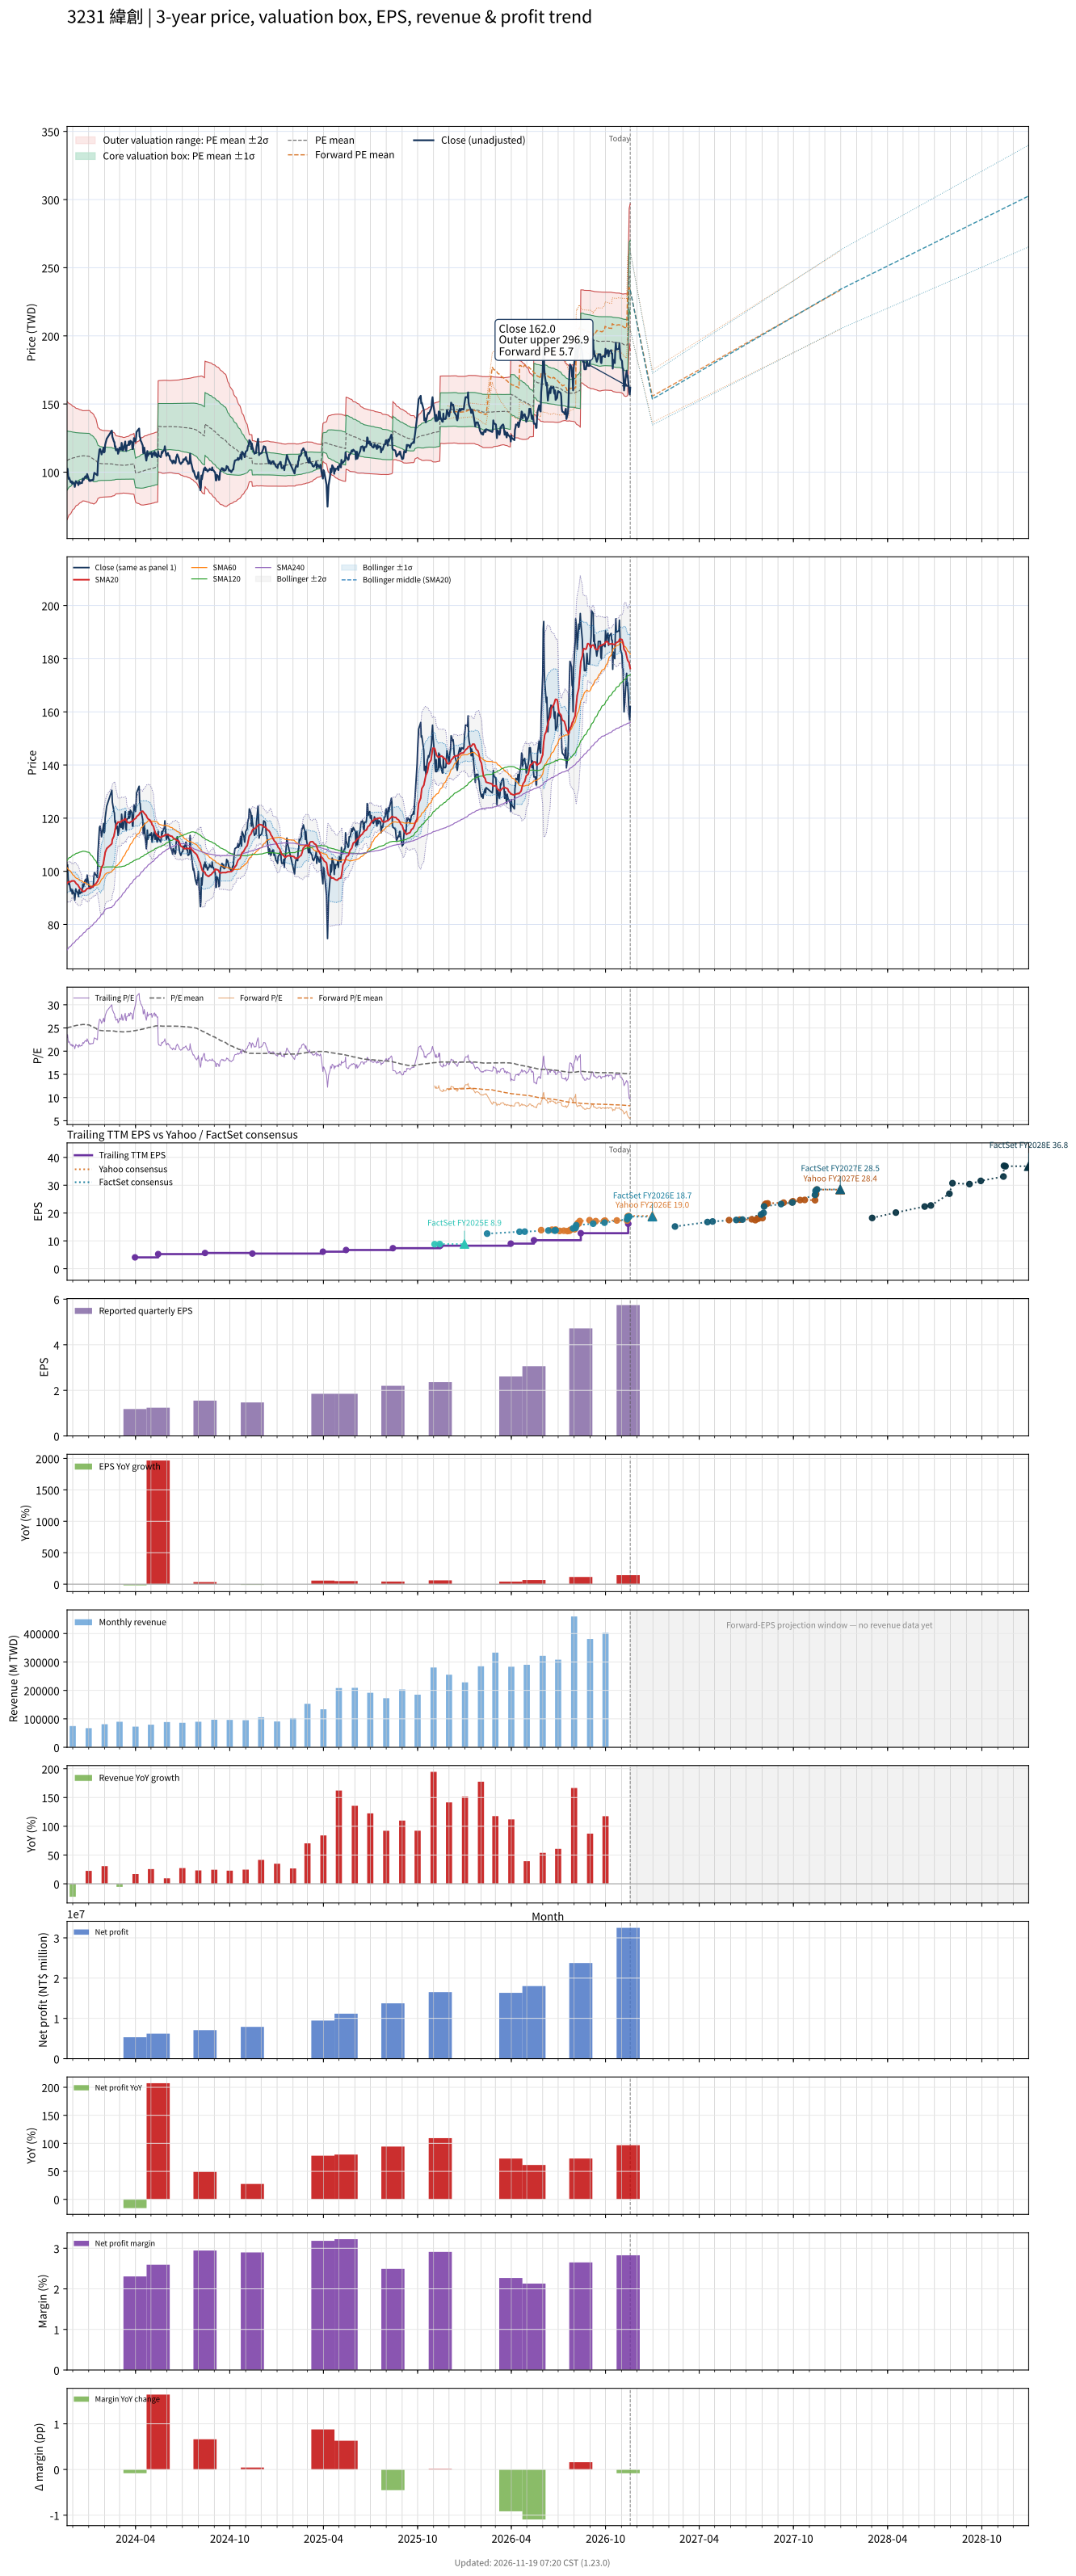

Values plotted in this chart, from the file beside it:
# chart-version: skill-stock-dynamic-val…
date, close, available_date, period_end, eps, ttm_eps, pe, pe_mean, pe_std, price_m2, price_m1, price_mean, price_p1, price_p2, as_of_date, forward_eps, forward_pe, forward_pe_mean, forward_pe_std, forward_price_m2, forward_price_m1, forward_price_mean, forward_price_p1, forward_price_p2
2023-11-20, 99.7, 2023-11-14, 2023-09-30, 1.67, 4.35, 22.92, 24.93, 4.985, 65.08, 86.76, 108.4, 130.1, 151.8, , , , , , , , , , 
2023-11-21, 102.5, 2023-11-14, 2023-09-30, 1.67, 4.35, 23.56, 25, 4.911, 66.01, 87.37, 108.7, 130.1, 151.5, , , , , , , , , , 
2023-11-22, 97.6, 2023-11-14, 2023-09-30, 1.67, 4.35, 22.44, 25.06, 4.832, 66.96, 87.98, 109, 130, 151, , , , , , , , , , 
2023-11-23, 95.1, 2023-11-14, 2023-09-30, 1.67, 4.35, 21.86, 25.11, 4.756, 67.86, 88.55, 109.2, 129.9, 150.6, , , , , , , , , , 
2023-11-24, 96, 2023-11-14, 2023-09-30, 1.67, 4.35, 22.07, 25.16, 4.687, 68.68, 89.07, 109.5, 129.9, 150.2, , , , , , , , , , 
2023-11-27, 92.7, 2023-11-14, 2023-09-30, 1.67, 4.35, 21.31, 25.21, 4.629, 69.38, 89.51, 109.6, 129.8, 149.9, , , , , , , , , , 
2023-11-28, 92.5, 2023-11-14, 2023-09-30, 1.67, 4.35, 21.26, 25.25, 4.569, 70.08, 89.96, 109.8, 129.7, 149.6, , , , , , , , , , 
2023-11-29, 93.3, 2023-11-14, 2023-09-30, 1.67, 4.35, 21.45, 25.29, 4.505, 70.83, 90.43, 110, 129.6, 149.2, , , , , , , , , , 
2023-11-30, 91.5, 2023-11-14, 2023-09-30, 1.67, 4.35, 21.03, 25.34, 4.434, 71.64, 90.93, 110.2, 129.5, 148.8, , , , , , , , , , 
2023-12-01, 92.8, 2023-11-14, 2023-09-30, 1.67, 4.35, 21.33, 25.39, 4.357, 72.52, 91.47, 110.4, 129.4, 148.3, , , , , , , , , , 
2023-12-04, 91.3, 2023-11-14, 2023-09-30, 1.67, 4.35, 20.99, 25.42, 4.302, 73.16, 91.87, 110.6, 129.3, 148, , , , , , , , , , 
2023-12-05, 89.2, 2023-11-14, 2023-09-30, 1.67, 4.35, 20.51, 25.46, 4.241, 73.85, 92.29, 110.7, 129.2, 147.6, , , , , , , , , , 
2023-12-06, 91.2, 2023-11-14, 2023-09-30, 1.67, 4.35, 20.97, 25.5, 4.179, 74.55, 92.73, 110.9, 129.1, 147.3, , , , , , , , , , 
2023-12-07, 93.4, 2023-11-14, 2023-09-30, 1.67, 4.35, 21.47, 25.53, 4.131, 75.11, 93.08, 111.1, 129, 147, , , , , , , , , , 
2023-12-08, 92.6, 2023-11-14, 2023-09-30, 1.67, 4.35, 21.29, 25.55, 4.096, 75.53, 93.34, 111.2, 129, 146.8, , , , , , , , , , 
2023-12-11, 91.8, 2023-11-14, 2023-09-30, 1.67, 4.35, 21.1, 25.58, 4.062, 75.92, 93.59, 111.3, 128.9, 146.6, , , , , , , , , , 
2023-12-12, 90.5, 2023-11-14, 2023-09-30, 1.67, 4.35, 20.8, 25.6, 4.025, 76.35, 93.86, 111.4, 128.9, 146.4, , , , , , , , , , 
2023-12-13, 92.9, 2023-11-14, 2023-09-30, 1.67, 4.35, 21.36, 25.63, 3.978, 76.89, 94.19, 111.5, 128.8, 146.1, , , , , , , , , , 
2023-12-14, 93.1, 2023-11-14, 2023-09-30, 1.67, 4.35, 21.4, 25.65, 3.954, 77.18, 94.38, 111.6, 128.8, 146, , , , , , , , , , 
2023-12-15, 91.6, 2023-11-14, 2023-09-30, 1.67, 4.35, 21.06, 25.67, 3.928, 77.49, 94.57, 111.7, 128.7, 145.8, , , , , , , , , , 
2023-12-18, 92.3, 2023-11-14, 2023-09-30, 1.67, 4.35, 21.22, 25.69, 3.888, 77.94, 94.85, 111.8, 128.7, 145.6, , , , , , , , , , 
2023-12-19, 92, 2023-11-14, 2023-09-30, 1.67, 4.35, 21.15, 25.72, 3.846, 78.42, 95.15, 111.9, 128.6, 145.3, , , , , , , , , , 
2023-12-20, 94.2, 2023-11-14, 2023-09-30, 1.67, 4.35, 21.66, 25.74, 3.816, 78.78, 95.38, 112, 128.6, 145.2, , , , , , , , , , 
2023-12-21, 95.2, 2023-11-14, 2023-09-30, 1.67, 4.35, 21.89, 25.75, 3.804, 78.92, 95.47, 112, 128.6, 145.1, , , , , , , , , , 
2023-12-22, 94.2, 2023-11-14, 2023-09-30, 1.67, 4.35, 21.66, 25.75, 3.806, 78.9, 95.45, 112, 128.6, 145.1, , , , , , , , , , 
2023-12-25, 96.6, 2023-11-14, 2023-09-30, 1.67, 4.35, 22.21, 25.73, 3.816, 78.74, 95.34, 111.9, 128.5, 145.1, , , , , , , , , , 
2023-12-26, 97, 2023-11-14, 2023-09-30, 1.67, 4.35, 22.3, 25.73, 3.823, 78.64, 95.27, 111.9, 128.5, 145.2, , , , , , , , , , 
2023-12-27, 96.7, 2023-11-14, 2023-09-30, 1.67, 4.35, 22.23, 25.71, 3.834, 78.48, 95.16, 111.8, 128.5, 145.2, , , , , , , , , , 
2023-12-28, 95.9, 2023-11-14, 2023-09-30, 1.67, 4.35, 22.05, 25.69, 3.846, 78.3, 95.03, 111.8, 128.5, 145.2, , , , , , , , , , 
2023-12-29, 98.6, 2023-11-14, 2023-09-30, 1.67, 4.35, 22.67, 25.69, 3.851, 78.23, 94.98, 111.7, 128.5, 145.2, , , , , , , , , , 
2024-01-02, 93.7, 2023-11-14, 2023-09-30, 1.67, 4.35, 21.54, 25.65, 3.869, 77.91, 94.74, 111.6, 128.4, 145.2, , , , , , , , , , 
2024-01-03, 93.5, 2023-11-14, 2023-09-30, 1.67, 4.35, 21.49, 25.59, 3.88, 77.57, 94.45, 111.3, 128.2, 145.1, , , , , , , , , , 
2024-01-04, 94.2, 2023-11-14, 2023-09-30, 1.67, 4.35, 21.66, 25.52, 3.874, 77.32, 94.17, 111, 127.9, 144.7, , , , , , , , , , 
2024-01-05, 93.6, 2023-11-14, 2023-09-30, 1.67, 4.35, 21.52, 25.43, 3.838, 77.23, 93.93, 110.6, 127.3, 144, , , , , , , , , , 
2024-01-08, 94.4, 2023-11-14, 2023-09-30, 1.67, 4.35, 21.7, 25.35, 3.807, 77.13, 93.7, 110.3, 126.8, 143.4, , , , , , , , , , 
2024-01-09, 94, 2023-11-14, 2023-09-30, 1.67, 4.35, 21.61, 25.27, 3.794, 76.93, 93.44, 109.9, 126.4, 143, , , , , , , , , , 
2024-01-10, 94.5, 2023-11-14, 2023-09-30, 1.67, 4.35, 21.72, 25.21, 3.79, 76.69, 93.18, 109.7, 126.2, 142.6, , , , , , , , , , 
2024-01-11, 97.6, 2023-11-14, 2023-09-30, 1.67, 4.35, 22.44, 25.14, 3.765, 76.62, 92.99, 109.4, 125.7, 142.1, , , , , , , , , , 
2024-01-12, 99.5, 2023-11-14, 2023-09-30, 1.67, 4.35, 22.87, 25.05, 3.687, 76.9, 92.94, 109, 125, 141.1, , , , , , , , , , 
2024-01-15, 98.6, 2023-11-14, 2023-09-30, 1.67, 4.35, 22.67, 24.94, 3.551, 77.6, 93.04, 108.5, 123.9, 139.4, , , , , , , , , , 
2024-01-16, 98.6, 2023-11-14, 2023-09-30, 1.67, 4.35, 22.67, 24.84, 3.441, 78.12, 93.09, 108.1, 123, 138, , , , , , , , , , 
2024-01-17, 97.9, 2023-11-14, 2023-09-30, 1.67, 4.35, 22.51, 24.73, 3.298, 78.88, 93.23, 107.6, 121.9, 136.3, , , , , , , , , , 
2024-01-18, 97.7, 2023-11-14, 2023-09-30, 1.67, 4.35, 22.46, 24.62, 3.162, 79.61, 93.36, 107.1, 120.9, 134.6, , , , , , , , , , 
2024-01-19, 107, 2023-11-14, 2023-09-30, 1.67, 4.35, 24.6, 24.53, 2.988, 80.71, 93.71, 106.7, 119.7, 132.7, , , , , , , , , , 
2024-01-22, 116.5, 2023-11-14, 2023-09-30, 1.67, 4.35, 26.78, 24.48, 2.909, 81.2, 93.85, 106.5, 119.2, 131.8, , , , , , , , , , 
2024-01-23, 117, 2023-11-14, 2023-09-30, 1.67, 4.35, 26.9, 24.45, 2.859, 81.49, 93.93, 106.4, 118.8, 131.2, , , , , , , , , , 
2024-01-24, 116, 2023-11-14, 2023-09-30, 1.67, 4.35, 26.67, 24.44, 2.85, 81.53, 93.93, 106.3, 118.7, 131.1, , , , , , , , , , 
2024-01-25, 115, 2023-11-14, 2023-09-30, 1.67, 4.35, 26.44, 24.45, 2.852, 81.53, 93.93, 106.3, 118.7, 131.2, , , , , , , , , , 
2024-01-26, 113, 2023-11-14, 2023-09-30, 1.67, 4.35, 25.98, 24.42, 2.831, 81.62, 93.93, 106.2, 118.6, 130.9, , , , , , , , , , 
2024-01-29, 116.5, 2023-11-14, 2023-09-30, 1.67, 4.35, 26.78, 24.4, 2.801, 81.78, 93.96, 106.2, 118.3, 130.5, , , , , , , , , , 
2024-01-30, 118, 2023-11-14, 2023-09-30, 1.67, 4.35, 27.13, 24.4, 2.799, 81.79, 93.96, 106.1, 118.3, 130.5, , , , , , , , , , 
2024-01-31, 114.5, 2023-11-14, 2023-09-30, 1.67, 4.35, 26.32, 24.4, 2.801, 81.79, 93.97, 106.2, 118.3, 130.5, , , , , , , , , , 
2024-02-01, 115, 2023-11-14, 2023-09-30, 1.67, 4.35, 26.44, 24.41, 2.802, 81.78, 93.97, 106.2, 118.4, 130.5, , , , , , , , , , 
2024-02-02, 120, 2023-11-14, 2023-09-30, 1.67, 4.35, 27.59, 24.4, 2.8, 81.79, 93.97, 106.2, 118.3, 130.5, , , , , , , , , , 
2024-02-05, 124.5, 2023-11-14, 2023-09-30, 1.67, 4.35, 28.62, 24.4, 2.794, 81.83, 93.98, 106.1, 118.3, 130.5, , , , , , , , , , 
2024-02-15, 130.5, 2023-11-14, 2023-09-30, 1.67, 4.35, 30, 24.38, 2.756, 82.09, 94.08, 106.1, 118.1, 130, , , , , , , , , , 
2024-02-16, 126, 2023-11-14, 2023-09-30, 1.67, 4.35, 28.97, 24.36, 2.695, 82.51, 94.23, 106, 117.7, 129.4, , , , , , , , , , 
2024-02-19, 122.5, 2023-11-14, 2023-09-30, 1.67, 4.35, 28.16, 24.34, 2.667, 82.68, 94.28, 105.9, 117.5, 129.1, , , , , , , , , , 
2024-02-20, 122, 2023-11-14, 2023-09-30, 1.67, 4.35, 28.05, 24.32, 2.635, 82.89, 94.35, 105.8, 117.3, 128.7, , , , , , , , , , 
... 667 more rows
